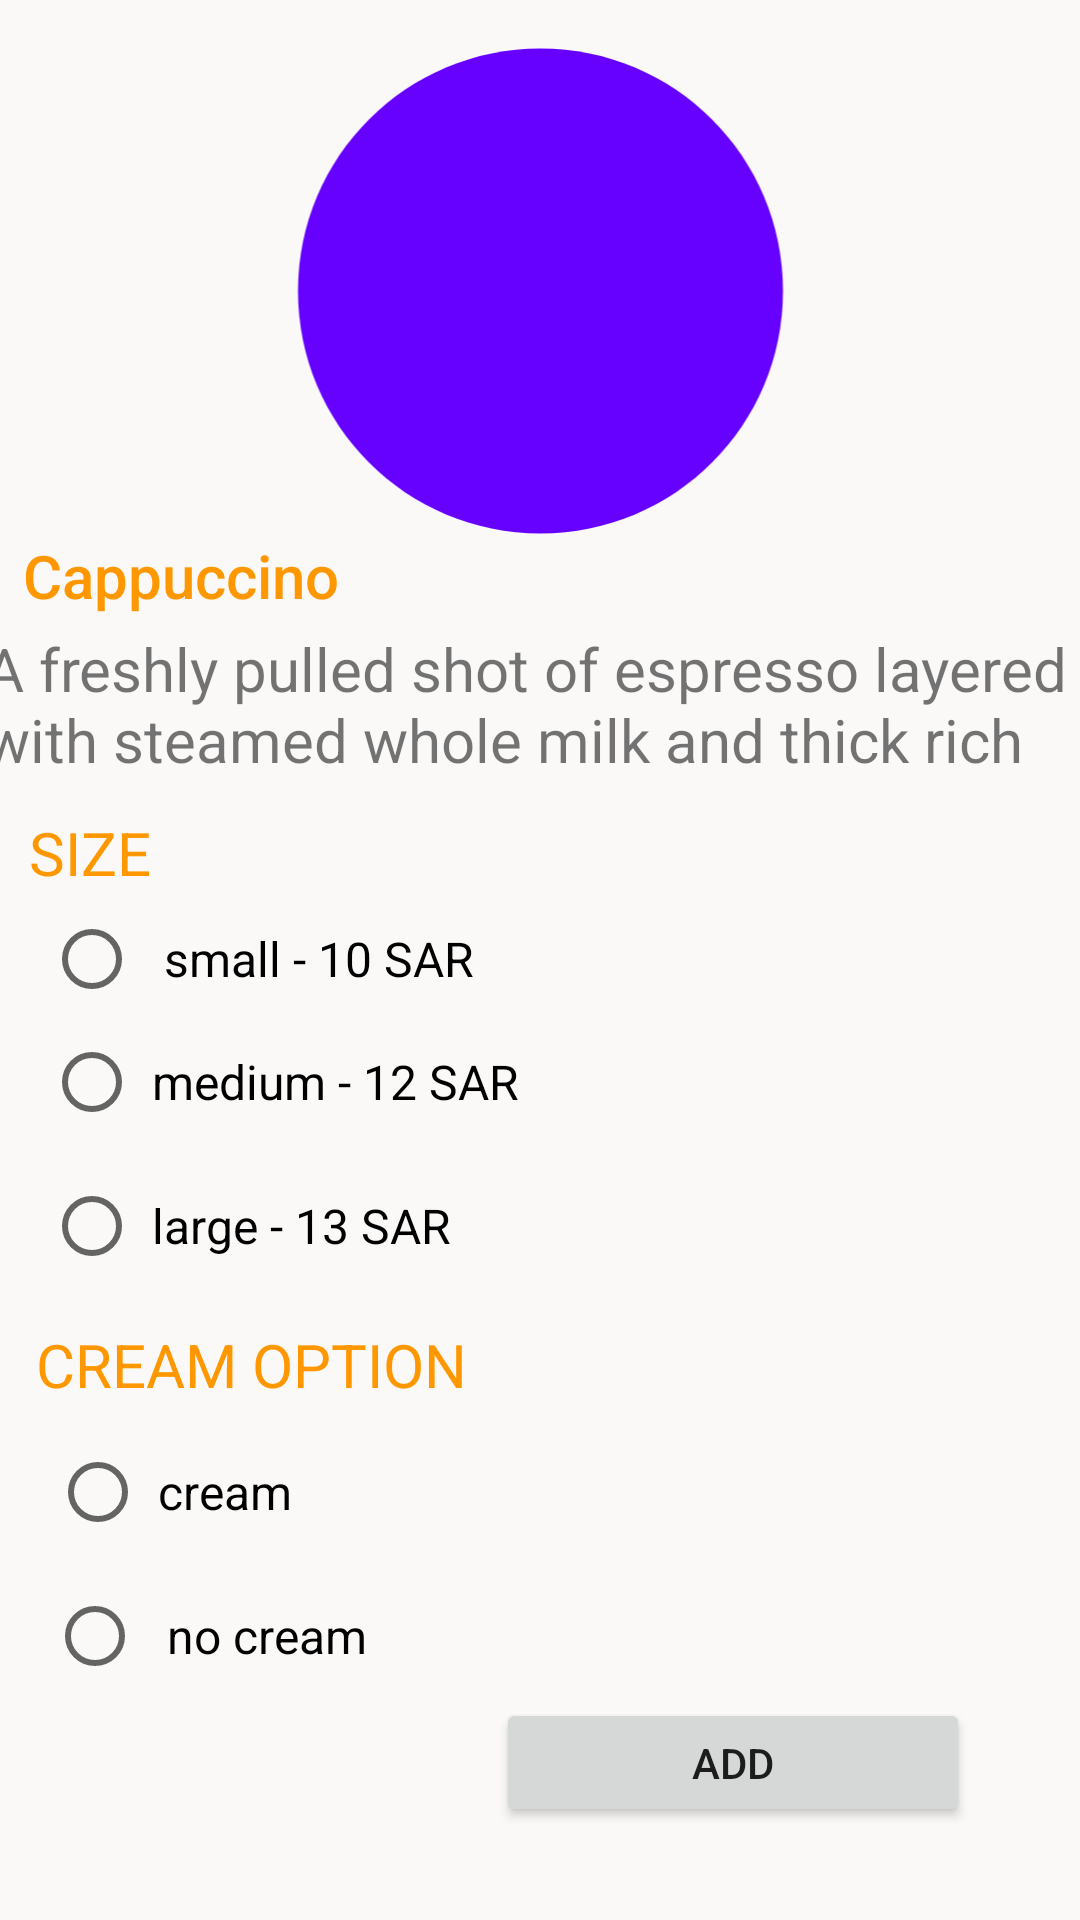

Here is an Android app screen rendered from its layout file. Give the layout XML and the strings, colors and styles it references.
<!-- AndroidManifest.xml: application theme Theme.JavaSip -->
<!-- res/layout/activity_cap.xml -->
<?xml version="1.0" encoding="utf-8"?>
<androidx.constraintlayout.widget.ConstraintLayout xmlns:android="http://schemas.android.com/apk/res/android"
    xmlns:app="http://schemas.android.com/apk/res-auto"
    xmlns:tools="http://schemas.android.com/tools"
    android:layout_width="match_parent"
    android:layout_height="match_parent"
    android:background="#FAF9F8"
    tools:context=".CapActivity">


    <ImageView
        android:id="@+id/imageView6"
        android:layout_width="285dp"
        android:layout_height="194dp"
        app:layout_constraintBottom_toBottomOf="parent"
        app:layout_constraintEnd_toEndOf="parent"
        app:layout_constraintStart_toStartOf="parent"
        app:layout_constraintTop_toTopOf="parent"
        app:layout_constraintVertical_bias="0.0"
        app:srcCompat="@drawable/baseline_circle_24" />

    <ImageView
        android:id="@+id/imageView5"
        android:layout_width="203dp"
        android:layout_height="167dp"
        android:layout_marginStart="50dp"
        android:layout_marginTop="16dp"
        android:layout_marginEnd="51dp"
        android:layout_marginBottom="412dp"
        app:layout_constraintBottom_toBottomOf="parent"
        app:layout_constraintEnd_toEndOf="parent"
        app:layout_constraintHorizontal_bias="0.504"
        app:layout_constraintStart_toStartOf="parent"
        app:layout_constraintTop_toTopOf="parent"
        app:layout_constraintVertical_bias="1.0"
        app:srcCompat="@drawable/cap" />


    <RadioGroup
        android:id="@+id/radioGroup"
        android:layout_width="214dp"
        android:layout_height="125dp"
        android:layout_centerInParent="true"
        android:layout_gravity="center"
        android:gravity="center"
        app:layout_constraintBottom_toBottomOf="parent"
        app:layout_constraintEnd_toEndOf="parent"
        app:layout_constraintHorizontal_bias="0.052"
        app:layout_constraintStart_toStartOf="parent"
        app:layout_constraintTop_toTopOf="parent"
        app:layout_constraintVertical_bias="0.592">


        <RadioButton
            android:id="@+id/small"
            android:layout_width="200dp"
            android:layout_height="34dp"
            android:layout_gravity="center"
            android:checked="false"
            android:onClick="RadioButtonClicked"
            android:padding="4dp"
            android:text=" small - 10 SAR"
            android:textAlignment="textStart"
            android:textSize="16sp" />

        <RadioButton
            android:id="@+id/medium"
            android:layout_width="200dp"
            android:layout_height="48dp"
            android:layout_gravity="center"
            android:checked="false"
            android:onClick="RadioButtonClicked"
            android:padding="4dp"
            android:text="medium - 12 SAR"
            android:textAlignment="textStart"
            android:textSize="16sp" />

        
        <RadioButton
            android:id="@+id/large"
            android:layout_width="200dp"
            android:layout_height="48dp"
            android:layout_gravity="center"
            android:checked="false"
            android:onClick="RadioButtonClicked"
            android:padding="4dp"
            android:text="large - 13 SAR"
            android:textAlignment="textStart"
            android:textSize="16sp" />

    </RadioGroup>


    <RadioGroup
        android:id="@+id/radioGroup2"
        android:layout_width="174dp"
        android:layout_height="106dp"
        android:layout_centerInParent="true"
        android:layout_gravity="center"
        android:gravity="center"
        app:layout_constraintBottom_toBottomOf="parent"
        app:layout_constraintEnd_toEndOf="parent"
        app:layout_constraintHorizontal_bias="0.062"
        app:layout_constraintStart_toStartOf="parent"
        app:layout_constraintTop_toTopOf="parent"
        app:layout_constraintVertical_bias="0.877">


        <RadioButton
            android:id="@+id/cream"
            android:onClick="RadioButtonClicked2"
            android:layout_width="164dp"
            android:layout_height="48dp"
            android:layout_gravity="center"
            android:checked="false"
            android:padding="4dp"
            android:text="cream"
            android:textAlignment="textStart"
            android:textSize="16sp" />

        <RadioButton
            android:id="@+id/nocream"
            android:onClick="RadioButtonClicked2"
            android:layout_width="166dp"
            android:layout_height="48dp"
            android:layout_gravity="center"
            android:checked="false"
            android:padding="4dp"
            android:text=" no cream"
            android:textAlignment="textStart"
            android:textSize="16sp" />
    </RadioGroup>


    <TextView
        android:id="@+id/textView4"
        android:layout_width="377dp"
        android:layout_height="50dp"
        android:fontFamily="sans-serif"
        android:text="A freshly pulled shot of espresso layered with steamed whole milk and thick rich foam"
        android:textAllCaps="false"
        android:textSize="20sp"
        app:layout_constraintBottom_toBottomOf="parent"
        app:layout_constraintEnd_toEndOf="parent"
        app:layout_constraintHorizontal_bias="0.323"
        app:layout_constraintStart_toStartOf="parent"
        app:layout_constraintTop_toTopOf="parent"
        app:layout_constraintVertical_bias="0.355" />

    <TextView
        android:id="@+id/editTextTextPersonName"
        android:layout_width="wrap_content"
        android:layout_height="wrap_content"
        android:ems="10"
        android:fontFamily="sans-serif-medium"
        android:inputType="textPersonName"
        android:text="Cappuccino"
        android:textAllCaps="true"
        android:textColor="#FF9800"
        android:textSize="20sp"
        app:layout_constraintBottom_toBottomOf="parent"
        app:layout_constraintEnd_toEndOf="parent"
        app:layout_constraintHorizontal_bias="0.062"
        app:layout_constraintStart_toStartOf="parent"
        app:layout_constraintTop_toTopOf="parent"
        app:layout_constraintVertical_bias="0.291" />

    <TextView
        android:id="@+id/textView5"
        android:layout_width="63dp"
        android:layout_height="26dp"
        android:text="size"
        android:textAllCaps="true"
        android:textColor="#FF9800"
        android:textSize="20sp"
        app:layout_constraintBottom_toBottomOf="parent"
        app:layout_constraintEnd_toEndOf="parent"
        app:layout_constraintHorizontal_bias="0.032"
        app:layout_constraintStart_toStartOf="parent"
        app:layout_constraintTop_toTopOf="parent"
        app:layout_constraintVertical_bias="0.441" />

    <TextView
        android:id="@+id/textView6"
        android:layout_width="wrap_content"
        android:layout_height="wrap_content"
        android:text="cream option"
        android:textAllCaps="true"
        android:textColor="#FF9800"
        android:textSize="20sp"
        app:layout_constraintBottom_toBottomOf="parent"
        app:layout_constraintEnd_toEndOf="parent"
        app:layout_constraintHorizontal_bias="0.056"
        app:layout_constraintStart_toStartOf="parent"
        app:layout_constraintTop_toTopOf="parent"
        app:layout_constraintVertical_bias="0.72" />

    <Button
        android:id="@+id/addCoffeeBtn"
        android:layout_width="158dp"
        android:layout_height="43dp"
        android:text="ADD"
        app:layout_constraintBottom_toBottomOf="parent"
        app:layout_constraintEnd_toEndOf="parent"
        app:layout_constraintHorizontal_bias="0.819"
        app:layout_constraintStart_toStartOf="parent"
        app:layout_constraintTop_toTopOf="parent"
        app:layout_constraintVertical_bias="0.948" />
</androidx.constraintlayout.widget.ConstraintLayout>
<!-- resources referenced by this layout -->
<resources>
  <!-- drawable baseline_circle_24 (drawable) -->
  <vector android:height="24dp" android:tint="#6600FF"
      android:viewportHeight="24" android:viewportWidth="24"
      android:width="24dp" xmlns:android="http://schemas.android.com/apk/res/android">
      <path android:fillColor="@android:color/white" android:pathData="M12,2C6.47,2 2,6.47 2,12s4.47,10 10,10 10,-4.47 10,-10S17.53,2 12,2z"/>
  </vector>
  <style name="Theme.JavaSip" parent="Theme.MaterialComponents.DayNight.DarkActionBar">
          
          <item name="colorPrimary">@color/purple_500</item>
          <item name="colorPrimaryVariant">@color/purple_700</item>
          <item name="colorOnPrimary">@color/white</item>
          
          <item name="colorSecondary">@color/teal_200</item>
          <item name="colorSecondaryVariant">@color/teal_700</item>
          <item name="colorOnSecondary">@color/black</item>
          
          <item name="android:statusBarColor">?attr/colorPrimaryVariant</item>
          
      </style>
  <!-- not gathered from this repository: default colours our renderer supplied (Android Studio template values) -->
  <color name="purple_500">#FF6200EE</color>
  <color name="purple_700">#FF3700B3</color>
  <color name="teal_200">#FF03DAC5</color>
  <color name="teal_700">#FF018786</color>
  <color name="black">#FF000000</color>
  <color name="white">#FFFFFFFF</color>
</resources>
